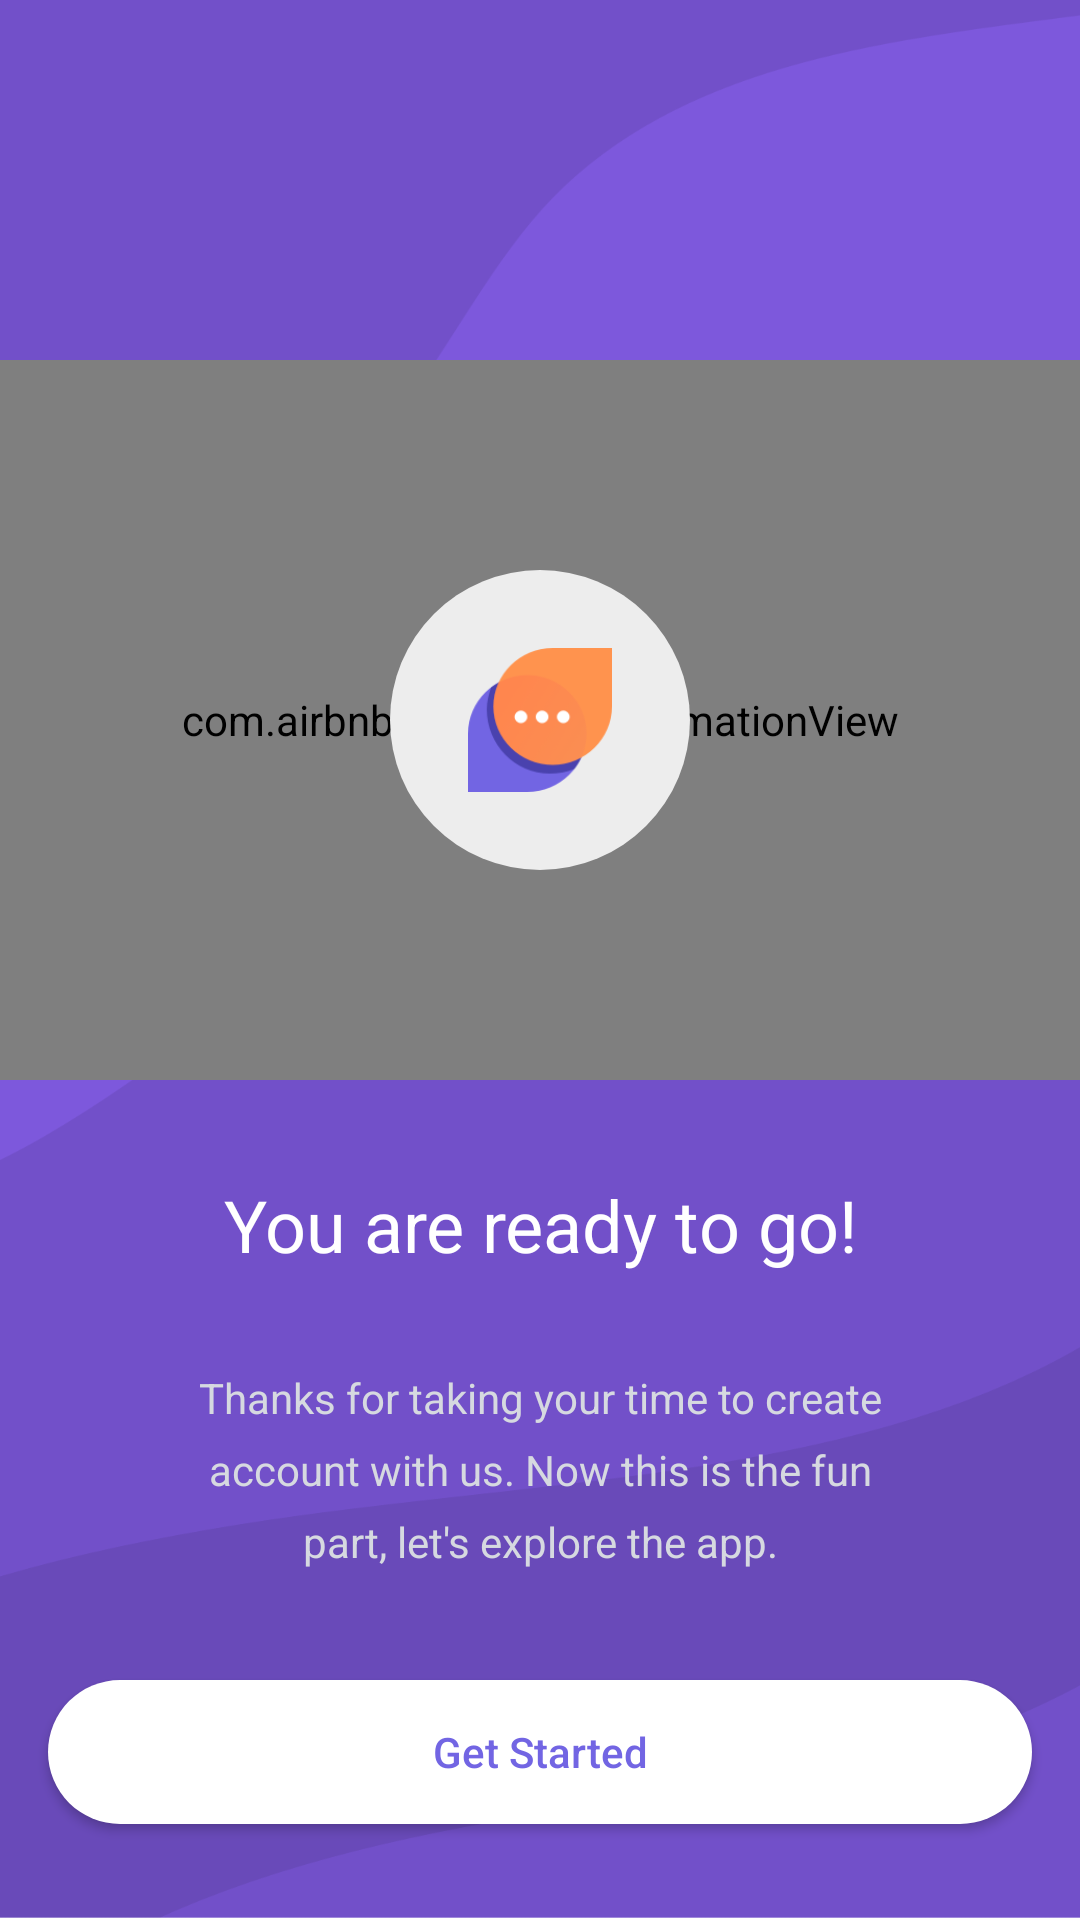

Write the Android layout XML for this screen, with the resource values it uses.
<!-- AndroidManifest.xml: application theme AppTheme -->
<!-- res/layout/activity_done.xml -->
<?xml version="1.0" encoding="utf-8"?>
<RelativeLayout xmlns:android="http://schemas.android.com/apk/res/android"
    android:layout_width="match_parent"
    android:layout_height="match_parent"
    android:background="@drawable/purple_background">

    <LinearLayout xmlns:app="http://schemas.android.com/apk/res-auto"
        xmlns:tools="http://schemas.android.com/tools"
        android:layout_width="match_parent"
        android:layout_height="match_parent"
        android:layout_marginTop="120dp"
        android:orientation="vertical"
        tools:context=".activities.DoneActivity">

        <RelativeLayout
            android:layout_width="match_parent"
            android:layout_height="240dp"
            android:layout_gravity="center">

            <com.airbnb.lottie.LottieAnimationView
                android:id="@+id/lottie_animation_view"
                android:layout_width="match_parent"
                android:layout_height="match_parent"
                app:lottie_autoPlay="true"
                app:lottie_fileName="explode.json"
                app:lottie_loop="true" />

            

            <ImageView
                android:layout_width="100dp"
                android:layout_height="100dp"
                android:layout_centerInParent="true"
                android:background="@drawable/white_circle_background" />

            <ImageView
                android:layout_width="@dimen/size_48dp"
                android:layout_height="@dimen/size_48dp"
                android:layout_centerInParent="true"
                android:background="@drawable/starter_icon" />


        </RelativeLayout>

        <TextView
            android:layout_width="match_parent"
            android:layout_height="wrap_content"
            android:layout_margin="@dimen/size_32dp"
            android:gravity="center"
            android:text="@string/you_are_ready_to_go"
            android:textColor="@android:color/white"
            android:textSize="@dimen/text_24sp" />


        <TextView
            android:layout_width="wrap_content"
            android:layout_height="wrap_content"
            android:layout_marginStart="@dimen/size_64dp"
            android:layout_marginEnd="@dimen/size_64dp"
            android:gravity="center"
            android:lineHeight="@dimen/size_24dp"
            android:text="@string/done_thanks_text"
            android:textColor="@color/light_gray" />


    </LinearLayout>


    <androidx.appcompat.widget.AppCompatButton
        android:layout_width="match_parent"
        android:layout_height="wrap_content"
        android:layout_alignParentBottom="true"
        android:layout_marginStart="@dimen/size_16dp"
        android:layout_marginEnd="@dimen/size_16dp"
        android:layout_marginBottom="@dimen/size_32dp"
        android:background="@drawable/white_gradient_background"
        android:text="@string/get_started"
        android:textAllCaps="false"
        android:textColor="@color/light_purple" />
</RelativeLayout>
<!-- resources referenced by this layout -->
<resources>
  <color name="light_gray">#d6d9e0</color>
  <color name="light_purple">#7265e3</color>
  <dimen name="size_16dp">16dp</dimen>
  <dimen name="size_24dp">24dp</dimen>
  <dimen name="size_32dp">32dp</dimen>
  <dimen name="size_48dp">48dp</dimen>
  <dimen name="size_64dp">64dp</dimen>
  <dimen name="text_24sp">24sp</dimen>
  <!-- drawable done_bubbles: png bitmap (drawable, 13895 bytes) -->
  <!-- drawable purple_background: png bitmap (drawable, 77194 bytes) -->
  <!-- drawable starter_icon: png bitmap (drawable, 8596 bytes) -->
  <!-- drawable white_circle_background (drawable) -->
  <?xml version="1.0" encoding="utf-8"?>
  <selector xmlns:android="http://schemas.android.com/apk/res/android">
  
      <item>
          <shape android:shape="oval">
  
              <solid android:color="@color/gender_gray_background" />
              <corners android:radius="0dp" />
  
          </shape>
      </item>
  </selector>
  <!-- drawable white_gradient_background (drawable) -->
  <?xml version="1.0" encoding="utf-8"?>
  <selector xmlns:android="http://schemas.android.com/apk/res/android">
  
      <item>
          <shape android:shape="rectangle">
              <gradient android:angle="360" android:endColor="@android:color/white" android:startColor="@android:color/white" />
              <corners android:radius="30dp" />
  
          </shape>
      </item>
  </selector>
  <string name="done_thanks_text">Thanks for taking your time to create account with us. Now this is the fun part, let\'s explore the app.</string>
  <string name="get_started">Get Started</string>
  <string name="you_are_ready_to_go">You are ready to go!</string>
  <style name="AppTheme" parent="Theme.MaterialComponents.Light.NoActionBar">
          
          <item name="colorPrimary">@color/light_purple</item>
          <item name="colorPrimaryDark">@color/light_purple</item>
          <item name="colorAccent">@color/colorAccent</item>
      </style>
  <color name="gender_gray_background">#ededed</color>
  <color name="colorAccent">#D81B60</color>
</resources>
